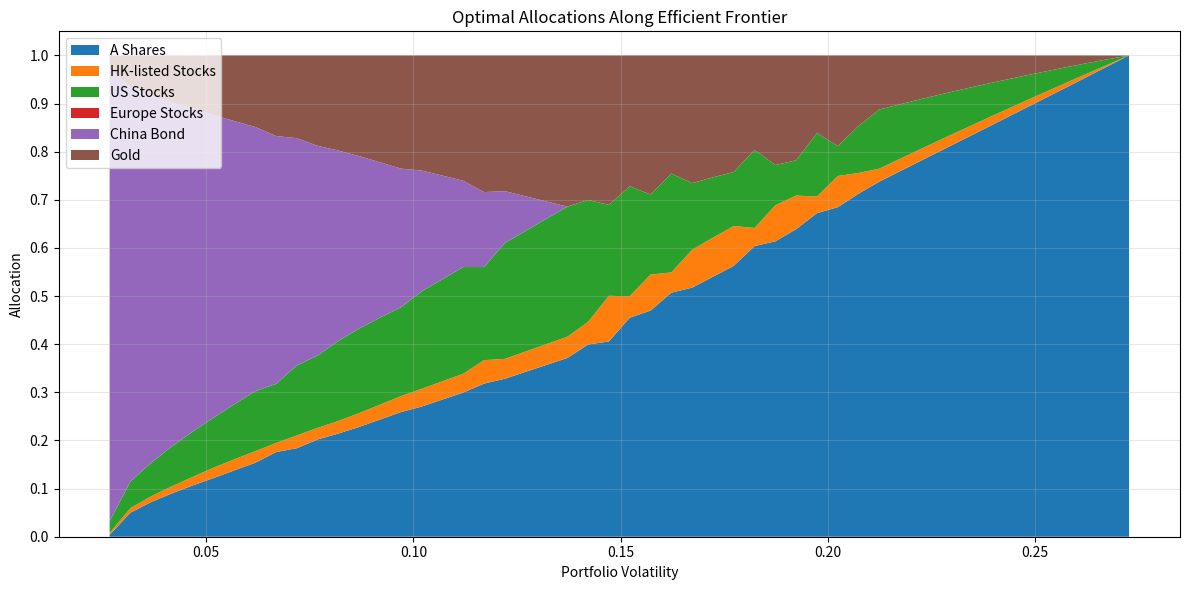

Write Python code to recreate this figure.
# Chinese Couch Potato

import numpy as np

# Optional import: SciPy's optimizer may not be available in every environment.
try:
    from scipy.optimize import minimize
except Exception:
    minimize = None

# --- Asset Classes ---
stock_assets = ["A Shares", "HK-listed Stocks", "US Stocks", "Europe Stocks"]
stock_nominal_returns = np.array([0.055, 0.057, 0.045, 0.049])
stock_fees = np.array([0.0029, 0.0135, 0.0101, 0.0197])
stock_net_returns = stock_nominal_returns - stock_fees
stock_vols = np.array([0.2727, 0.2293, 0.1594, 0.1822])
stock_corr = np.array(
    [
        [1.00, 0.68, 0.27, 0.32],
        [0.68, 1.00, 0.41, 0.56],
        [0.27, 0.41, 1.00, 0.85],
        [0.32, 0.56, 0.85, 1.00],
    ]
)
stock_cov = np.outer(stock_vols, stock_vols) * stock_corr

# --- Bond ---
# Bond: nominal return 2.70%, volatility 2.75%, fees 0.30%, zero correlation with stocks
bond_name = "China Bond"
bond_nominal = 0.027
bond_fee = 0.002
bond_net = bond_nominal - bond_fee
bond_vol = 0.0275

# --- Gold ---
# Gold: nominal return 3.40%, fees 0.20%, volatility 15.88%, zero correlation with stocks/bond
gold_name = "Gold"
gold_nominal = 0.034
gold_fee = 0.0023
gold_net = gold_nominal - gold_fee
gold_vol = 0.1588

# --- Use stocks only ---
# We only need the 4 stock asset classes. Use the stock returns/covariance directly.
assets = stock_assets
net_returns = stock_net_returns
cov = stock_cov


# Min variance optimization
EPS = 1e-12
RISK_FREE = 0.019  # risk-free rate (1.9%)


def portfolio_vol(w, cov):
    """Portfolio volatility (sqrt of quadratic form). Guard against tiny negative round-off."""
    w = np.asarray(w)
    val = np.dot(w.T, np.dot(cov, w))
    return np.sqrt(max(val, 0.0))


n = len(assets)
init_guess = np.array([1 / n] * n)
bounds = tuple((0, 1) for _ in range(n))
constraints = {"type": "eq", "fun": lambda w: np.sum(w) - 1}

if minimize is None:
    raise ImportError(
        "scipy.optimize.minimize is required to run this script. Install SciPy (e.g. `pip install scipy`)."
    )

result = minimize(
    portfolio_vol, init_guess, args=(cov,), bounds=bounds, constraints=constraints
)
if not getattr(result, "success", False):
    raise RuntimeError(
        f"Global optimization failed: {getattr(result, 'message', None)}"
    )
weights = result.x


# --- Common Allocation Strategies  ---
def print_allocation(title, weights, net_returns, cov, assets):
    port_vol = portfolio_vol(weights, cov)
    port_return = np.dot(weights, net_returns)
    print(f"\n{title}")
    for asset, weight in zip(assets, weights):
        print(f"{asset}: {weight:.2%}")
    print(f"Portfolio Volatility: {port_vol:.2%}")
    print(f"Expected Net Return: {port_return:.2%}")
    # Print Sharpe ratio using the assumed risk-free rate
    try:
        if port_vol > EPS:
            sharpe = (port_return - RISK_FREE) / port_vol
            print(f"Sharpe Ratio (rf={RISK_FREE:.2%}): {sharpe:.3f}")
        else:
            print("Sharpe Ratio: N/A (zero volatility)")
    except Exception:
        pass


# 1. Minimum Variance
stock_n = len(stock_assets)
stock_init_guess = np.array([1 / stock_n] * stock_n)
stock_bounds = tuple((0, 1) for _ in range(stock_n))
stock_constraints = {"type": "eq", "fun": lambda w: np.sum(w) - 1}
stock_result = minimize(
    portfolio_vol,
    stock_init_guess,
    args=(stock_cov,),
    bounds=stock_bounds,
    constraints=stock_constraints,
)
stock_weights = stock_result.x
print_allocation(
    "Minimum Variance Portfolio Allocation:",
    stock_weights,
    stock_net_returns,
    stock_cov,
    stock_assets,
)

# 2. Equal Weight
stock_equal_weights = np.array([1 / stock_n] * stock_n)
print_allocation(
    "Equal Weight Portfolio:",
    stock_equal_weights,
    stock_net_returns,
    stock_cov,
    stock_assets,
)


# 3. Risk Parity
def risk_contribution(weights, cov):
    port_vol = portfolio_vol(weights, cov)
    if port_vol <= EPS:
        return np.zeros_like(weights)
    mrc = np.dot(cov, weights)
    rc = weights * mrc / port_vol
    return rc


def risk_parity_objective(weights, cov):
    rc = risk_contribution(weights, cov)
    return np.sum((rc - np.mean(rc)) ** 2)


stock_rp_result = minimize(
    risk_parity_objective,
    stock_init_guess,
    args=(stock_cov,),
    bounds=stock_bounds,
    constraints=stock_constraints,
    options={"ftol": 1e-12, "maxiter": 1000},
)
if not getattr(stock_rp_result, "success", False):
    raise RuntimeError(
        f"Risk-parity optimization failed: {getattr(stock_rp_result, 'message', None)}"
    )
stock_risk_parity_weights = stock_rp_result.x
print_allocation(
    "Risk Parity Portfolio:",
    stock_risk_parity_weights,
    stock_net_returns,
    stock_cov,
    stock_assets,
)


# 4. Max Sharpe Ratio
def neg_sharpe(weights, net_returns, cov):
    port_vol = portfolio_vol(weights, cov)
    if port_vol <= EPS:
        return 1e6
    port_return = np.dot(weights, net_returns)
    # Use excess return over the risk-free rate
    return -(port_return - RISK_FREE) / port_vol


stock_sharpe_result = minimize(
    neg_sharpe,
    stock_init_guess,
    args=(stock_net_returns, stock_cov),
    bounds=stock_bounds,
    constraints=stock_constraints,
    options={"ftol": 1e-12, "maxiter": 1000},
)
if not getattr(stock_sharpe_result, "success", False):
    raise RuntimeError(
        f"Sharpe optimization failed: {getattr(stock_sharpe_result, 'message', None)}"
    )
stock_sharpe_weights = stock_sharpe_result.x
print_allocation(
    "Max Sharpe Ratio Portfolio:",
    stock_sharpe_weights,
    stock_net_returns,
    stock_cov,
    stock_assets,
)

# --- Efficient Frontier with China Bond ---
import matplotlib.pyplot as plt


def efficient_frontier(cov, net_returns, bounds, constraints, assets, n_points=50):
    # Volatility targets
    # local initial guess for this asset universe
    local_init = np.array([1.0 / len(assets)] * len(assets))

    min_var_result = minimize(
        portfolio_vol, local_init, args=(cov,), bounds=bounds, constraints=constraints
    )
    if not getattr(min_var_result, "success", False):
        raise RuntimeError(
            f"Min-variance optimization failed: {getattr(min_var_result, 'message', None)}"
        )
    min_vol = portfolio_vol(min_var_result.x, cov)
    max_vol = portfolio_vol(np.eye(len(assets))[np.argmax(net_returns)], cov)
    vol_targets = np.linspace(min_vol, max_vol, n_points)

    allocations = []
    achieved_vols = []
    achieved_returns = []
    for target_vol in vol_targets:

        def constraint_vol(w):
            return portfolio_vol(w, cov) - target_vol

        cons = [constraints, {"type": "eq", "fun": constraint_vol}]
        res = minimize(
            lambda w: -np.dot(w, net_returns),
            local_init,
            bounds=bounds,
            constraints=cons,
        )
        if res.success:
            allocations.append(res.x)
            achieved_vols.append(portfolio_vol(res.x, cov))
            achieved_returns.append(np.dot(res.x, net_returns))
        else:
            allocations.append(np.full(len(assets), np.nan))
            achieved_vols.append(np.nan)
            achieved_returns.append(np.nan)
    allocations = np.array(allocations)
    achieved_vols = np.array(achieved_vols)
    achieved_returns = np.array(achieved_returns)
    return allocations, achieved_vols, achieved_returns


# Run efficient frontier
# Compute frontiers for stocks-only and stocks+bond
# Stocks-only
stock_assets_list = stock_assets
stock_net = stock_net_returns
stock_cov_local = stock_cov
stock_n = len(stock_assets_list)
stock_bounds_local = tuple((0, 1) for _ in range(stock_n))
stock_constraints_local = {"type": "eq", "fun": lambda w: np.sum(w) - 1}
stock_allocs, stock_vols_f, stock_rets_f = efficient_frontier(
    stock_cov_local,
    stock_net,
    stock_bounds_local,
    stock_constraints_local,
    stock_assets_list,
)

# All assets
assets_with_bond = stock_assets + [bond_name, gold_name]
net_with_bond = np.concatenate([stock_net_returns, np.array([bond_net, gold_net])])
vols_with_bond = np.concatenate([stock_vols, np.array([bond_vol, gold_vol])])
# correlation: stock_corr in top-left, bond/gold zero-corr with others (diagonal 1)
nb = len(assets_with_bond)
corr_with_bond = np.zeros((nb, nb), dtype=float)
corr_with_bond[:4, :4] = stock_corr
corr_with_bond[4, 4] = 1.0
corr_with_bond[5, 5] = 1.0
cov_with_bond = np.outer(vols_with_bond, vols_with_bond) * corr_with_bond

bounds_with_bond = tuple((0, 1) for _ in range(nb))
constraints_with_bond = {"type": "eq", "fun": lambda w: np.sum(w) - 1}
allocations, achieved_vols, achieved_returns = efficient_frontier(
    cov_with_bond,
    net_with_bond,
    bounds_with_bond,
    constraints_with_bond,
    assets_with_bond,
)

# --- Allocation vs Volatility ---
plt.figure(figsize=(12, 6))
plt.stackplot(achieved_vols, allocations.T, labels=assets_with_bond)
plt.xlabel("Portfolio Volatility")
plt.ylabel("Allocation")
plt.title("Optimal Allocations Along Efficient Frontier")
plt.legend(loc="upper left")
plt.grid(True, alpha=0.3)
ax = plt.gca()
ax.set_yticks(np.arange(0.0, 1.01, 0.1))
plt.tight_layout()
plt.show()
